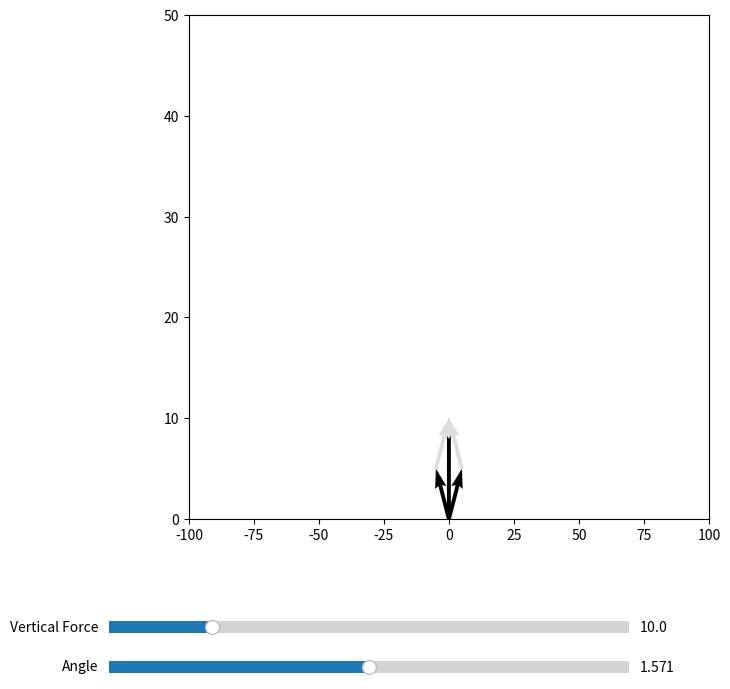

The script that saved this image:
import numpy as np
from numpy import sin, cos, pi
import matplotlib.pyplot as plt
from matplotlib.widgets import Slider

F = 10
angle = pi / 2

origin = np.array([0, 0])

fig, ax = plt.subplots(figsize=(8, 8))
line, = ax.plot(0, 0)
plt.subplots_adjust(left=0.25, bottom=0.25)


def calculate(F, angle):
    a_len = F / (2 * cos(angle / 2))
    compl_ang = (pi - angle) / 2
    a_coors = a_len * np.array([cos(compl_ang), sin(compl_ang)])
    a_vec1 = a_coors
    a_vec2 = a_coors * (-1, 1)



    black_vecs = np.array((np.array([0, F]), a_vec1, a_vec2))
    _kwargs = {'angles': 'xy',
               'scale_units': 'xy',
               'scale': 1}
    ax.quiver([0, 0, 0], [0, 0, 0], black_vecs[:, 0], black_vecs[:, 1], **_kwargs, color='black')
    ax.quiver(a_vec1[0], a_vec1[1], a_vec2[0], a_vec2[1], **_kwargs, color='#dddddd')
    ax.quiver(a_vec2[0], a_vec2[1], a_vec1[0], a_vec1[1], **_kwargs, color='#dddddd')


def update(*args):
    F = s_F.val
    angle = s_angle.val

    ax.cla()
    calculate(F, angle)
    ax.set_ylim([0, 50])
    ax.set_xlim([-100, 100])
    fig.canvas.draw_idle()


ax_F = plt.axes([0.15, 0.10, 0.65, 0.03])
ax_angle = plt.axes([0.15, 0.05, 0.65, 0.03])

s_F = Slider(ax_F, 'Vertical Force', 0.1, 50, valinit=F)
s_angle = Slider(ax_angle, 'Angle', 0, pi, valinit=angle)

s_F.on_changed(update)
s_angle.on_changed(update)

update()
plt.show()